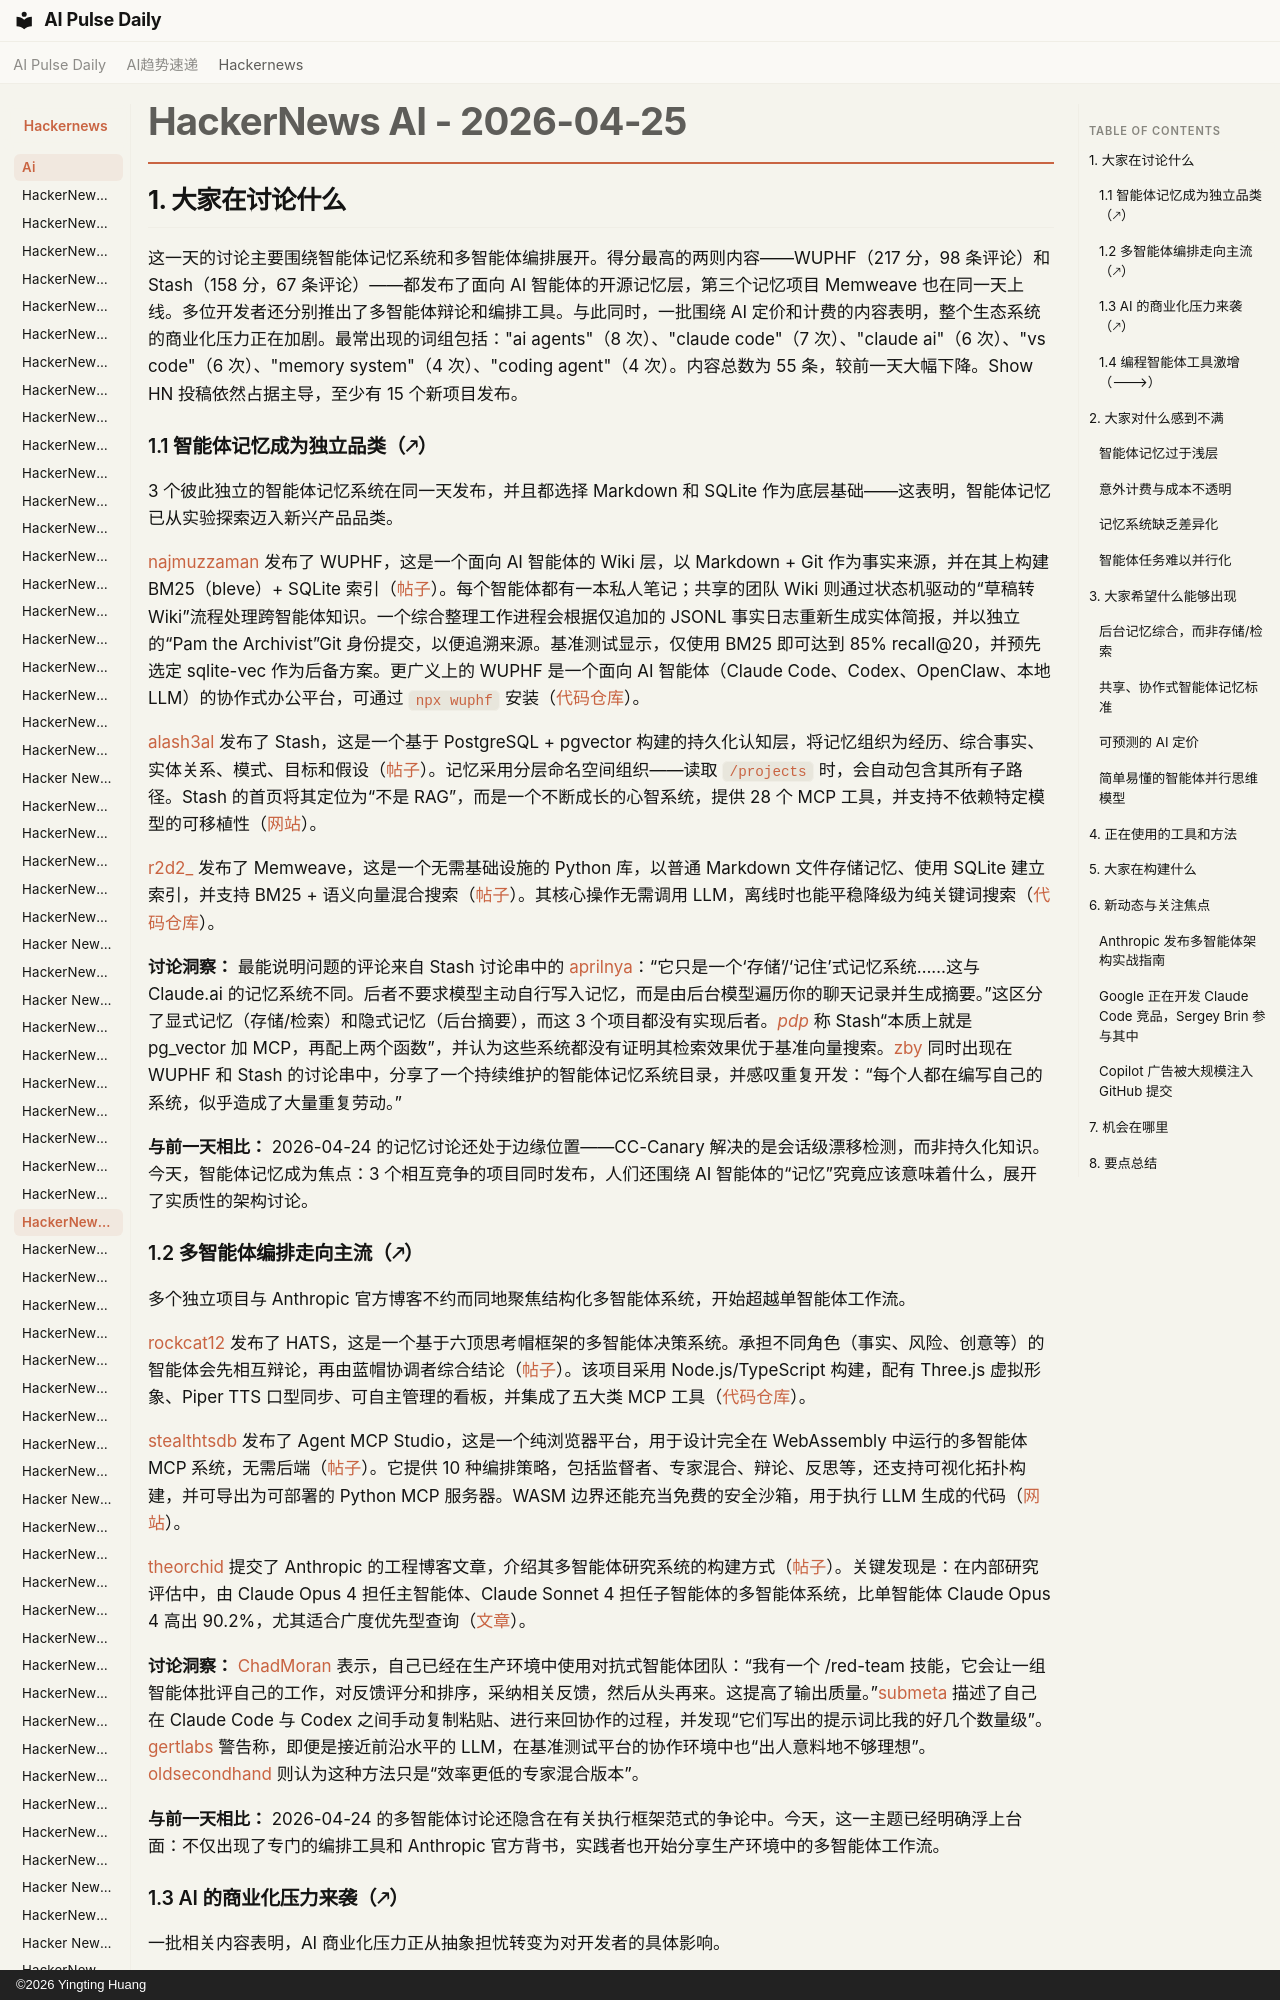

repository: vibewatch/vibewatch.github.io · page: hackernews/ai/2026-04-25.zh/index.html · generator: mkdocs · copyright: ©2026 Yingting Huang

# HackerNews AI - 2026-04-25

## 1. 大家在讨论什么

这一天的讨论主要围绕智能体记忆系统和多智能体编排展开。得分最高的两则内容——WUPHF（217 分，98 条评论）和 Stash（158 分，67 条评论）——都发布了面向 AI 智能体的开源记忆层，第三个记忆项目 Memweave 也在同一天上线。多位开发者还分别推出了多智能体辩论和编排工具。与此同时，一批围绕 AI 定价和计费的内容表明，整个生态系统的商业化压力正在加剧。最常出现的词组包括："ai agents"（8 次）、"claude code"（7 次）、"claude ai"（6 次）、"vs code"（6 次）、"memory system"（4 次）、"coding agent"（4 次）。内容总数为 55 条，较前一天大幅下降。Show HN 投稿依然占据主导，至少有 15 个新项目发布。

### 1.1 智能体记忆成为独立品类（🡕）

3 个彼此独立的智能体记忆系统在同一天发布，并且都选择 Markdown 和 SQLite 作为底层基础——这表明，智能体记忆已从实验探索迈入新兴产品品类。

[najmuzzaman](https://news.ycombinator.com/user?id=najmuzzaman) 发布了 WUPHF，这是一个面向 AI 智能体的 Wiki 层，以 Markdown + Git 作为事实来源，并在其上构建 BM25（bleve）+ SQLite 索引（[帖子](https://news.ycombinator.com/item?id=47899844)）。每个智能体都有一本私人笔记；共享的团队 Wiki 则通过状态机驱动的“草稿转 Wiki”流程处理跨智能体知识。一个综合整理工作进程会根据仅追加的 JSONL 事实日志重新生成实体简报，并以独立的“Pam the Archivist”Git 身份提交，以便追溯来源。基准测试显示，仅使用 BM25 即可达到 85% recall@20，并预先选定 sqlite-vec 作为后备方案。更广义上的 WUPHF 是一个面向 AI 智能体（Claude Code、Codex、OpenClaw、本地 LLM）的协作式办公平台，可通过 `npx wuphf` 安装（[代码仓库](https://github.com/nex-crm/wuphf)）。

[alash3al](https://news.ycombinator.com/user?id=alash3al) 发布了 Stash，这是一个基于 PostgreSQL + pgvector 构建的持久化认知层，将记忆组织为经历、综合事实、实体关系、模式、目标和假设（[帖子](https://news.ycombinator.com/item?id=47897790)）。记忆采用分层命名空间组织——读取 `/projects` 时，会自动包含其所有子路径。Stash 的首页将其定位为“不是 RAG”，而是一个不断成长的心智系统，提供 28 个 MCP 工具，并支持不依赖特定模型的可移植性（[网站](https://alash3al.github.io/stash?_v01)）。

[r2d2_](https://news.ycombinator.com/user?id=r2d2_) 发布了 Memweave，这是一个无需基础设施的 Python 库，以普通 Markdown 文件存储记忆、使用 SQLite 建立索引，并支持 BM25 + 语义向量混合搜索（[帖子](https://news.ycombinator.com/item?id=47900995)）。其核心操作无需调用 LLM，离线时也能平稳降级为纯关键词搜索（[代码仓库](https://github.com/sachinsharma9780/memweave)）。

**讨论洞察：** 最能说明问题的评论来自 Stash 讨论串中的 [aprilnya](https://news.ycombinator.com/user?id=aprilnya)：“它只是一个‘存储’/‘记住’式记忆系统……这与 Claude.ai 的记忆系统不同。后者不要求模型主动自行写入记忆，而是由后台模型遍历你的聊天记录并生成摘要。”这区分了显式记忆（存储/检索）和隐式记忆（后台摘要），而这 3 个项目都没有实现后者。[_pdp_](https://news.ycombinator.com/user?id=_pdp_) 称 Stash“本质上就是 pg_vector 加 MCP，再配上两个函数”，并认为这些系统都没有证明其检索效果优于基准向量搜索。[zby](https://news.ycombinator.com/user?id=zby) 同时出现在 WUPHF 和 Stash 的讨论串中，分享了一个持续维护的智能体记忆系统目录，并感叹重复开发：“每个人都在编写自己的系统，似乎造成了大量重复劳动。”

**与前一天相比：** 2026-04-24 的记忆讨论还处于边缘位置——CC-Canary 解决的是会话级漂移检测，而非持久化知识。今天，智能体记忆成为焦点：3 个相互竞争的项目同时发布，人们还围绕 AI 智能体的“记忆”究竟应该意味着什么，展开了实质性的架构讨论。
